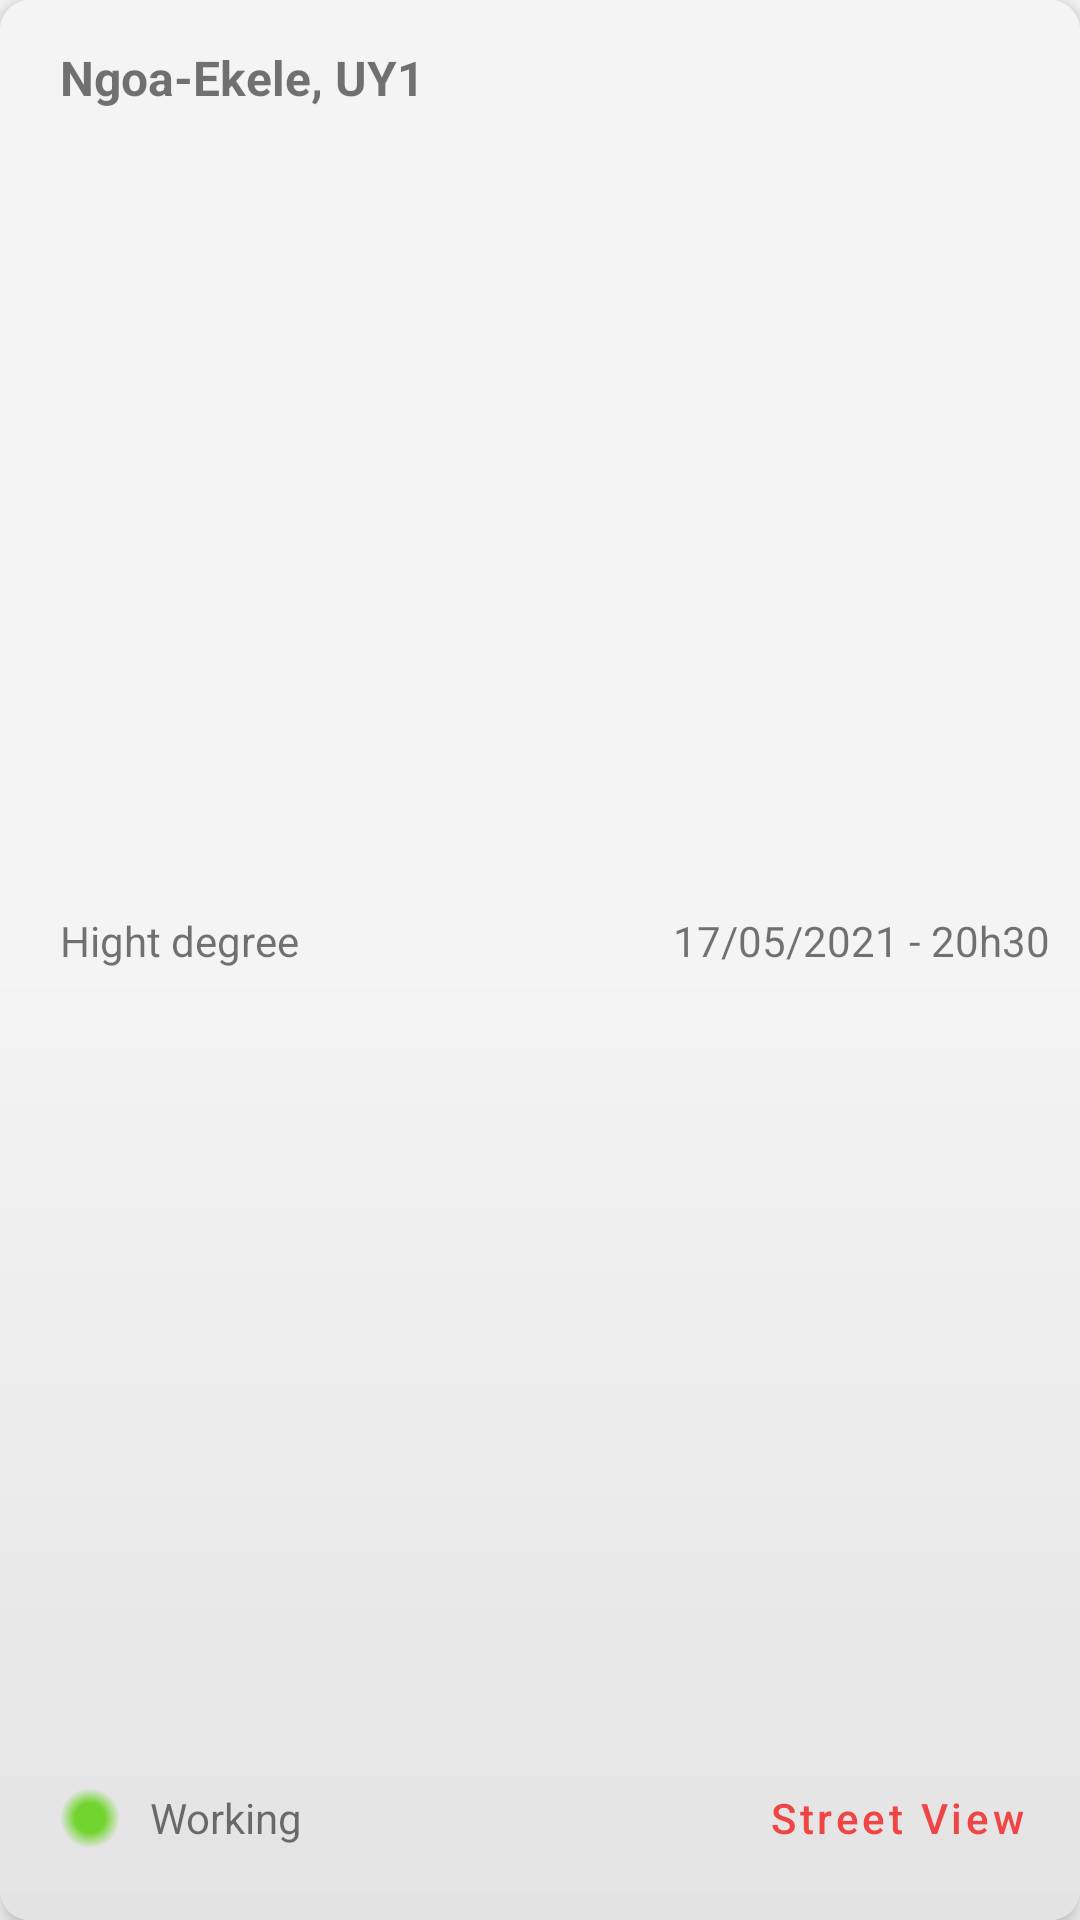

This screen was rendered from an Android layout file. Write that file and the resources it references.
<!-- AndroidManifest.xml: application theme Theme.FireFighters -->
<!-- res/layout/card_emergency.xml -->
<?xml version="1.0" encoding="utf-8"?>
<androidx.cardview.widget.CardView xmlns:android="http://schemas.android.com/apk/res/android"
    android:id="@+id/card_hydrant"
    android:layout_width="match_parent"
    android:layout_height="150dp"
    xmlns:app="http://schemas.android.com/apk/res-auto"
    android:layout_marginTop="5dp"
    android:layout_marginBottom="5dp"
    android:layout_marginLeft="10dp"
    android:layout_marginStart="10dp"
    android:layout_marginRight="3dp"
    android:layout_marginEnd="3dp"
    app:cardCornerRadius="10dp"
    app:cardElevation="5dp"
    >
    <RelativeLayout
        android:id="@+id/relative_button_card"
        android:layout_width="match_parent"
        android:layout_height="wrap_content"
        android:paddingBottom="10dp"
        style="@style/CustomRippleGradient"
        >
        <RelativeLayout
            android:id="@+id/left_relative"
            android:layout_width="0dp"
            android:layout_height="0dp"
            android:layout_alignParentLeft="true"
            android:layout_alignParentStart="true"
            android:layout_alignParentTop="true"
            android:layout_alignParentBottom="true"
            android:layout_marginLeft="10dp"
            android:layout_marginStart="10dp"
            android:layout_marginTop="15dp"
            >
            <TextView
                android:id="@+id/street_distance"
                android:layout_width="match_parent"
                android:layout_height="wrap_content"
                android:gravity="start"
                android:layout_centerHorizontal="true"
                android:padding="5dp"
                android:text="1200 M"
                style="@style/CustomCleanTextColor"
                android:textStyle="normal"
                android:textSize="14sp"
                android:maxLines="3"
                android:ellipsize="end"
                />
        </RelativeLayout>
        <TextView
            android:id="@+id/emergency_name"
            android:layout_width="0dp"
            android:layout_height="wrap_content"
            android:text="Ngoa-Ekele, UY1"
            android:textStyle="bold"
            android:textSize="16sp"
            android:ellipsize="end"
            android:maxLines="1"
            android:layout_marginLeft="10dp"
            android:layout_marginStart="10dp"
            android:layout_toRightOf="@+id/left_relative"
            android:layout_toEndOf="@+id/left_relative"
            android:layout_toStartOf="@+id/more_info"
            android:layout_toLeftOf="@+id/more_info"
            android:layout_marginTop="15dp"
            />
        <ImageView
            android:id="@+id/more_info"
            android:layout_width="40dp"
            android:layout_height="40dp"
            android:layout_alignParentEnd="true"
            android:layout_alignParentRight="true"
            android:layout_marginRight="10dp"
            android:layout_marginLeft="10dp"
            android:layout_marginTop="5dp"
            android:background="@drawable/ripple_circle"
            android:scaleType="centerCrop"
            android:src="@drawable/ic_baseline_more_horiz_24"
            android:padding="5dp"
            android:clickable="true"
            android:focusable="true"
            />
        <LinearLayout
            android:layout_width="match_parent"
            android:layout_height="0dp"
            android:orientation="horizontal"
            android:layout_marginLeft="10dp"
            android:layout_marginRight="10dp"
            android:layout_below="@+id/more_info"
            android:layout_above="@+id/relative_bottom"
            android:layout_toRightOf="@+id/left_relative"
            android:layout_toEndOf="@+id/left_relative"
            android:gravity="center"
            >
            <TextView
                android:id="@+id/text_fire_degree"
                android:layout_width="0dp"
                android:layout_height="match_parent"
                android:layout_weight="1"
                android:text="Hight degree"
                android:ellipsize="end"
                android:maxLines="1"
                android:gravity="start|center_vertical"
                android:layout_gravity="center_vertical"/>
            <TextView
                android:id="@+id/text_hydrant_date"
                android:layout_width="0dp"
                android:layout_height="match_parent"
                android:layout_weight="1"
                android:text="17/05/2021 - 20h30"
                android:ellipsize="end"
                android:maxLines="1"
                android:gravity="end|center_vertical"
                android:layout_gravity="center_vertical"/>
        </LinearLayout>
        <RelativeLayout
            android:id="@+id/relative_bottom"
            android:layout_width="match_parent"
            android:layout_height="wrap_content"
            android:layout_alignParentBottom="true"
            android:layout_toRightOf="@+id/left_relative"
            android:layout_toEndOf="@+id/left_relative"
            android:layout_marginLeft="5dp"
            android:layout_marginStart="5dp"
            android:layout_marginRight="5dp"
            android:layout_marginEnd="5dp"
            >
            <View
                android:id="@+id/view_hydrant_status_color"
                android:layout_width="20dp"
                android:layout_height="20dp"
                android:layout_alignParentStart="true"
                android:layout_alignParentLeft="true"
                android:layout_margin="5dp"
                android:layout_centerVertical="true"
                android:animateLayoutChanges="true"
                android:background="@drawable/circle_shape_hydrant_working"
                />
            <TextView
                android:id="@+id/text_hydrant_status"
                android:layout_width="wrap_content"
                android:layout_height="wrap_content"
                android:text="Working"
                android:textSize="14sp"
                android:textStyle="normal"
                android:ellipsize="end"
                android:maxLines="1"
                android:layout_toRightOf="@+id/view_hydrant_status_color"
                android:layout_toEndOf="@+id/view_hydrant_status_color"
                android:layout_toStartOf="@+id/button_street_view"
                android:layout_toLeftOf="@+id/button_street_view"
                android:layout_marginStart="5dp"
                android:layout_marginLeft="5dp"
                android:layout_centerVertical="true"
                />
            <com.google.android.material.button.MaterialButton
                android:id="@+id/button_street_view"
                android:layout_width="wrap_content"
                android:layout_height="wrap_content"
                style="@style/Widget.MaterialComponents.Button.TextButton"
                app:rippleColor="@color/light_300"
                android:layout_alignParentEnd="true"
                android:layout_alignParentRight="true"
                android:layout_marginRight="5dp"
                android:layout_marginEnd="5dp"
                android:layout_marginStart="10dp"
                android:layout_marginLeft="10dp"
                android:text="Street View"
                android:autoLink="all"
                android:ellipsize="end"
                android:textAllCaps="false"
                android:linksClickable="true"
                android:maxLines="1"
                app:iconGravity="textEnd"
                android:textColor="@color/purple_200"
                app:icon="@drawable/ic_baseline_navigate_next_24"
                app:iconTint="@color/purple_200"
                />
        </RelativeLayout>
    </RelativeLayout>
</androidx.cardview.widget.CardView>
<!-- resources referenced by this layout -->
<resources>
  <color name="light_300">#E3E3E3</color>
  <color name="purple_200">#F04545</color>
  <!-- drawable circle_shape_hydrant_working (drawable) -->
  <?xml version="1.0" encoding="utf-8"?>
  <shape xmlns:android="http://schemas.android.com/apk/res/android"
      android:shape="rectangle">
      <gradient
          android:startColor="@color/green_200"
          android:centerColor="@color/green_200"
          android:endColor="@color/transparent"
          android:type="radial"
          android:gradientRadius="10dp"
          />
      <corners android:radius="10dp"/>
  </shape>
  <!-- drawable ripple_circle (drawable) -->
  <?xml version="1.0" encoding="utf-8"?>
  <ripple xmlns:android="http://schemas.android.com/apk/res/android"
      xmlns:tools="http://schemas.android.com/tools"
      android:color="@color/light_400" android:radius="20dp"
      tools:targetApi="lollipop">
  </ripple>
  <style name="CustomCleanTextColor">
          <item name="android:textColor">@color/dark_500</item>
      </style>
  <style name="CustomRippleGradient">
          <item name="android:background">@drawable/ripple_light_button_gradient</item>
          <item name="android:clickable">true</item>
          <item name="android:focusable">true</item>
      </style>
  <style name="Theme.FireFighters" parent="Theme.MaterialComponents.DayNight.NoActionBar.Bridge">
          
          <item name="colorPrimary">@color/purple_200</item>
          <item name="colorPrimaryVariant">@color/purple_500</item>
          <item name="colorOnPrimary">@color/white</item>
          
          <item name="colorSecondary">@color/teal_200</item>
          <item name="colorSecondaryVariant">@color/teal_700</item>
          <item name="colorOnSecondary">@color/black</item>
          
          <item name="android:statusBarColor" tools:targetApi="l">?attr/colorPrimaryVariant</item>
          
      </style>
  <color name="green_200">#72D52F</color>
  <color name="transparent">#00FFFFFF</color>
  <color name="light_400">#CCCCCC</color>
  <color name="dark_500">#4C4C4C</color>
  <!-- drawable ripple_light_button_gradient (drawable) -->
  <?xml version="1.0" encoding="utf-8"?>
  <ripple xmlns:android="http://schemas.android.com/apk/res/android"
      xmlns:tools="http://schemas.android.com/tools"
      android:color="@color/light_300"
      tools:targetApi="lollipop">
      <item>
          <shape android:shape="rectangle">
              <gradient android:startColor="@color/light"
                  android:centerColor="@color/light"
                  android:endColor="@color/light_300"
                  android:angle="@integer/shape_angle"
                  android:type="linear"
                  />
          </shape>
      </item>
  </ripple>
  <color name="purple_500">#B71C1C</color>
  <color name="white">#FFFFFF</color>
  
      //Light colors
  <color name="teal_200">#FF03DAC5</color>
  <color name="teal_700">#FF018786</color>
  <color name="black">#000000</color>
  <color name="light">#F4F4F4</color>
</resources>
